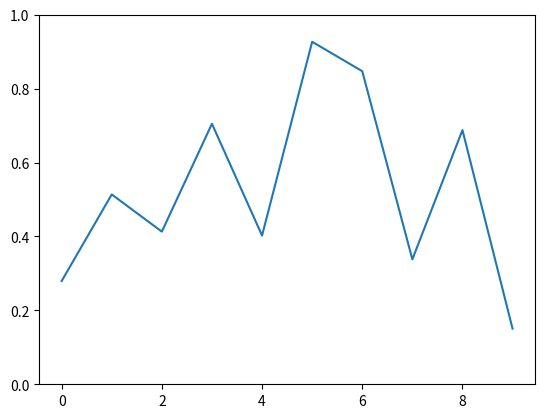

Generate this figure with matplotlib:
# -*- coding: utf-8 -*-
"""
__author__ = 'localhost'
__time__ = '2016/8/4'
"""
import numpy as np
import matplotlib.pyplot as plt
import matplotlib.animation as animation

fig, ax = plt.subplots()
line, = ax.plot(np.random.rand(10))
ax.set_ylim(0, 1)


def update(data):
    line.set_ydata(data)
    return line,


def data_gen():
    while True:
        yield np.random.rand(10)


ani = animation.FuncAnimation(fig, update, data_gen, interval=100)
plt.show()
